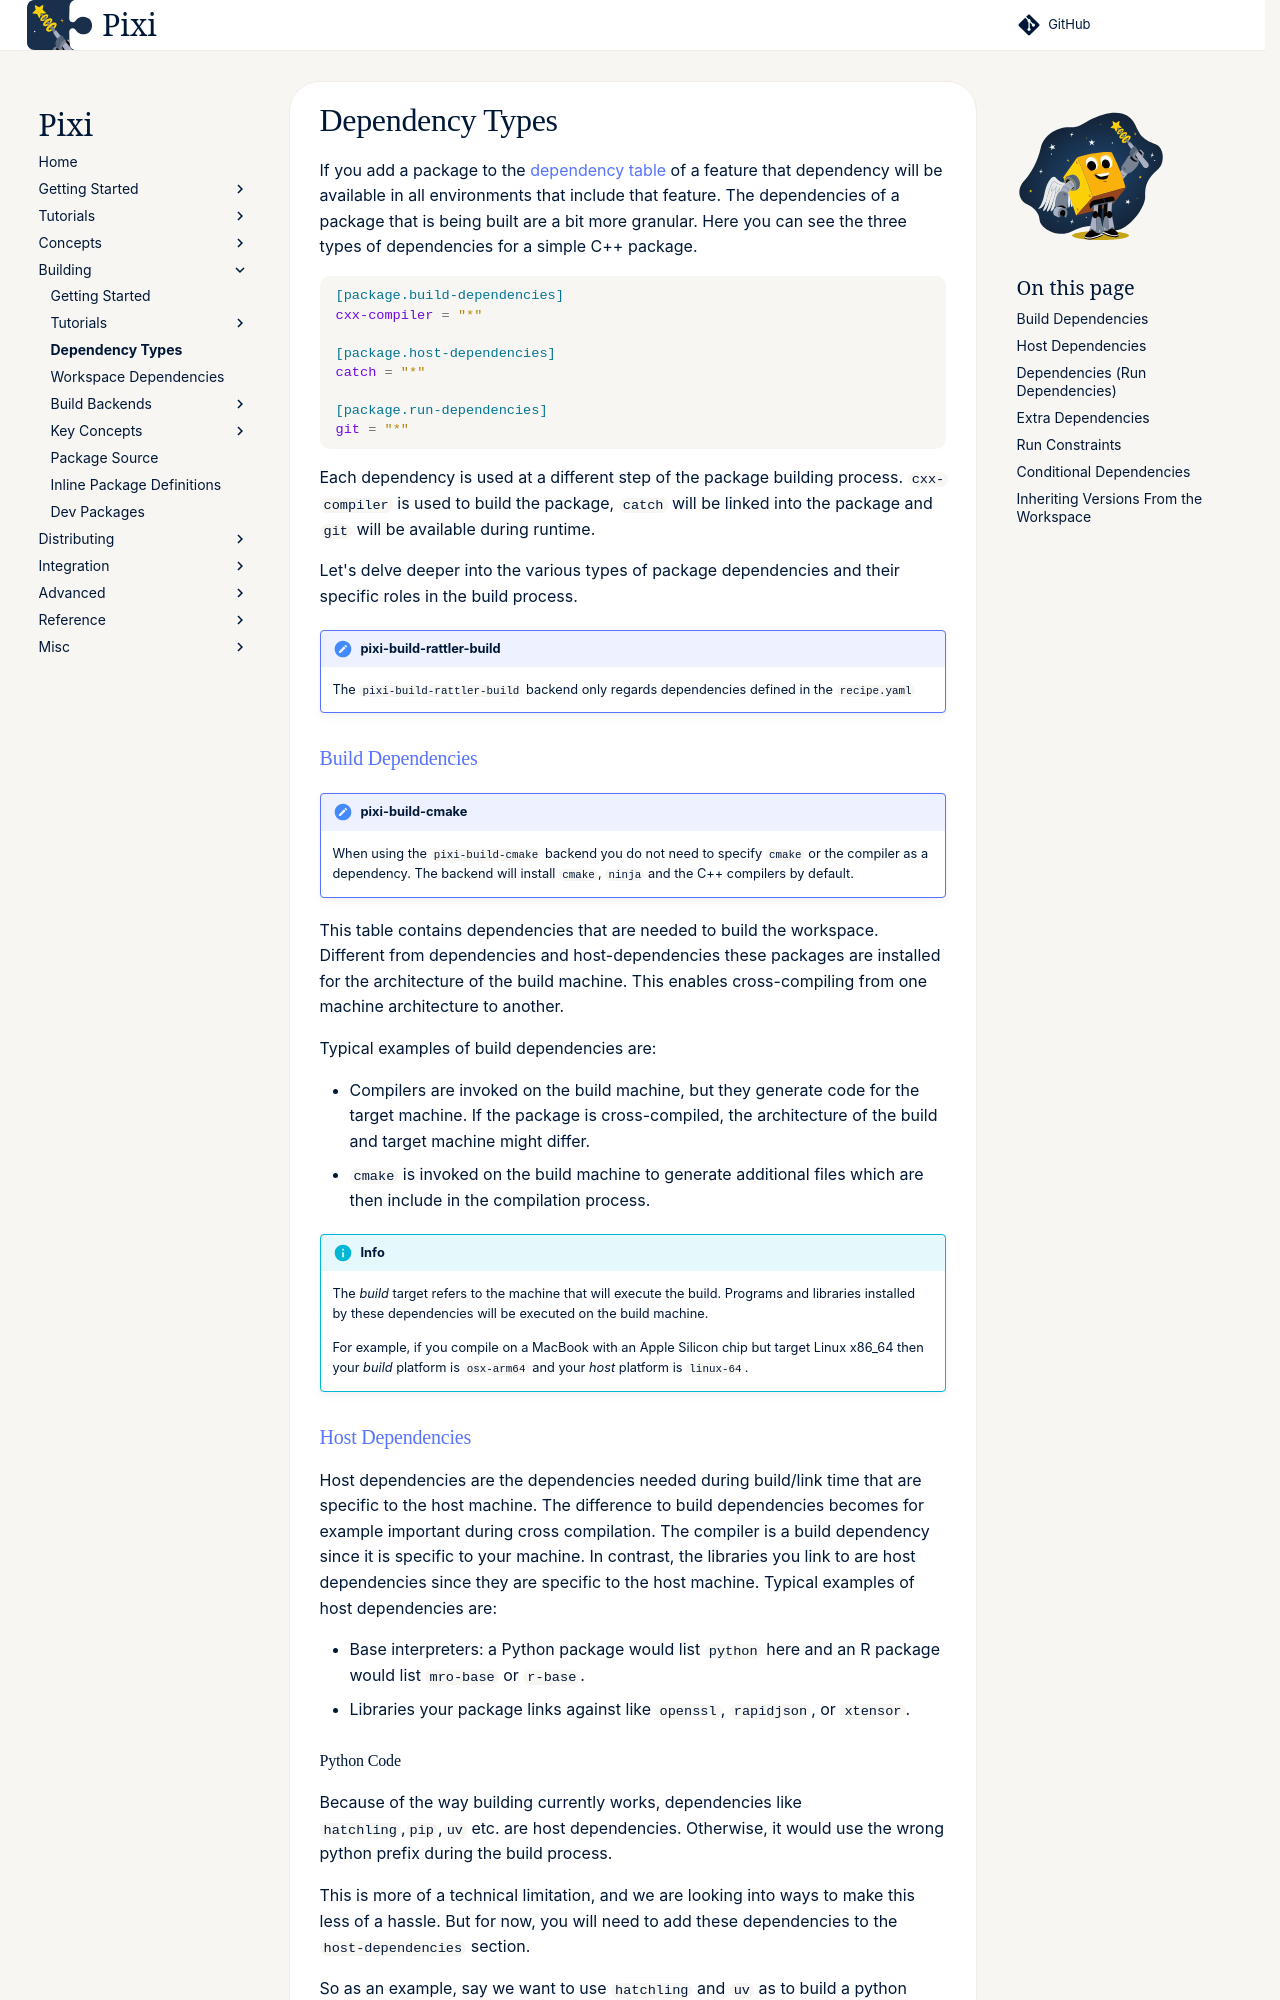

repository: prefix-dev/pixi · page: dev/build/dependency_types/index.html · generator: sphinx

If you add a package to the [dependency table](../reference/pixi_manifest.md#dependencies) of a feature
that dependency will be available in all environments that include that feature.
The dependencies of a package that is being built are a bit more granular.
Here you can see the three types of dependencies for a simple C++ package.

```toml
--8<-- "docs/source_files/pixi_tomls/dependency_types.toml:dependencies"
```

Each dependency is used at a different step of the package building process.
`cxx-compiler` is used to build the package, `catch` will be linked into the package and `git` will be available during runtime.

Let's delve deeper into the various types of package dependencies and their specific roles in the build process.

!!! note "pixi-build-rattler-build"
    The `pixi-build-rattler-build` backend only regards dependencies defined in the `recipe.yaml` 

### [Build Dependencies](../reference/pixi_manifest.md#build-dependencies)
!!! note "pixi-build-cmake"
    When using the `pixi-build-cmake` backend you do not need to specify `cmake` or the compiler as a dependency.
    The backend will install `cmake`, `ninja` and the C++ compilers by default.

This table contains dependencies that are needed to build the workspace.
Different from dependencies and host-dependencies these packages are installed for the architecture of the build machine.
This enables cross-compiling from one machine architecture to another.

Typical examples of build dependencies are:

- Compilers are invoked on the build machine, but they generate code for the target machine.
  If the package is cross-compiled, the architecture of the build and target machine might differ.
- `cmake` is invoked on the build machine to generate additional files which are then include in the compilation process.

!!! info
    The _build_ target refers to the machine that will execute the build.
    Programs and libraries installed by these dependencies will be executed on the build machine.

    For example, if you compile on a MacBook with an Apple Silicon chip but target Linux x86_64 then your *build* platform is `osx-arm64` and your *host* platform is `linux-64`.

### [Host Dependencies](../reference/pixi_manifest.md#host-dependencies)

Host dependencies are the dependencies needed during build/link time that are specific to the host machine.
The difference to build dependencies becomes for example important during cross compilation.
The compiler is a build dependency since it is specific to your machine.
In contrast, the libraries you link to are host dependencies since they are specific to the host machine.
Typical examples of host dependencies are:

- Base interpreters: a Python package would list `python` here and an R package would list `mro-base` or `r-base`.
- Libraries your package links against like `openssl`, `rapidjson`, or `xtensor`.
